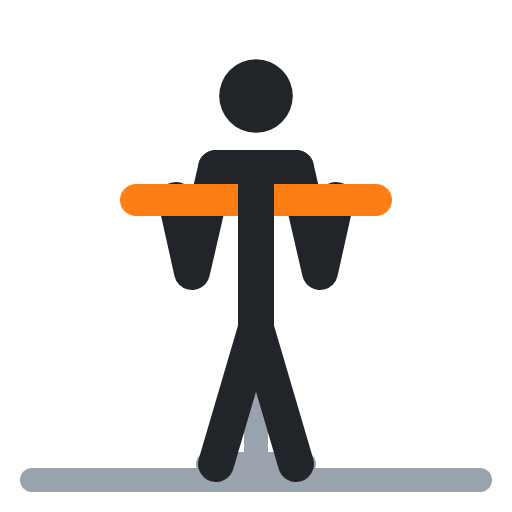
t = 0.00 s
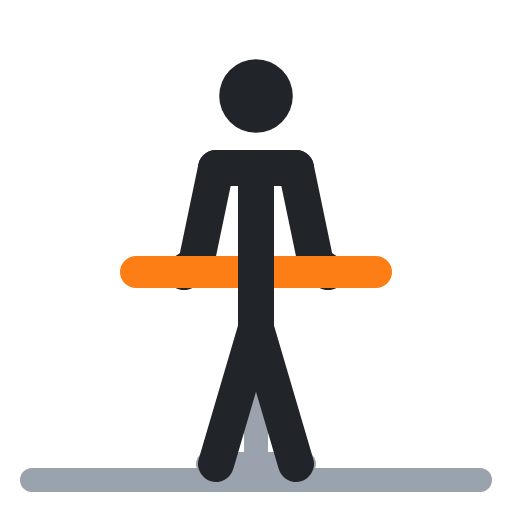
t = 0.40 s
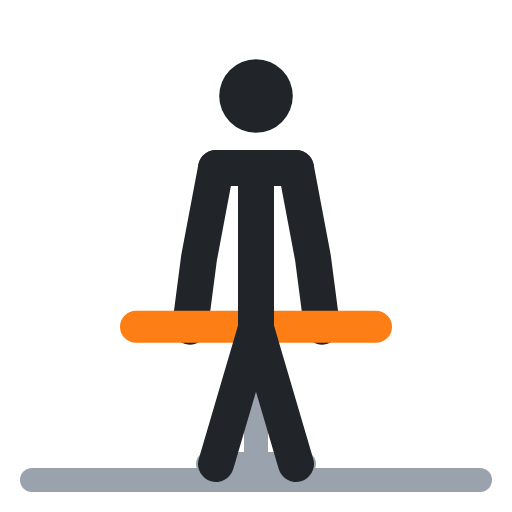
t = 0.60 s
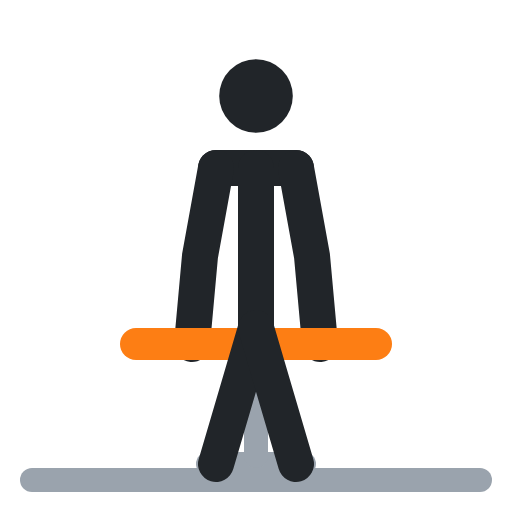
t = 1.00 s
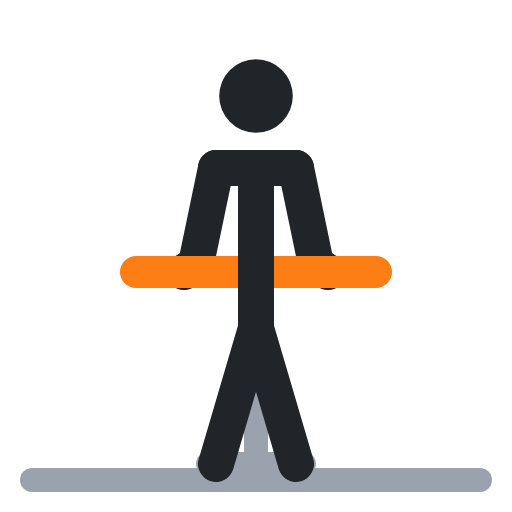
t = 1.40 s
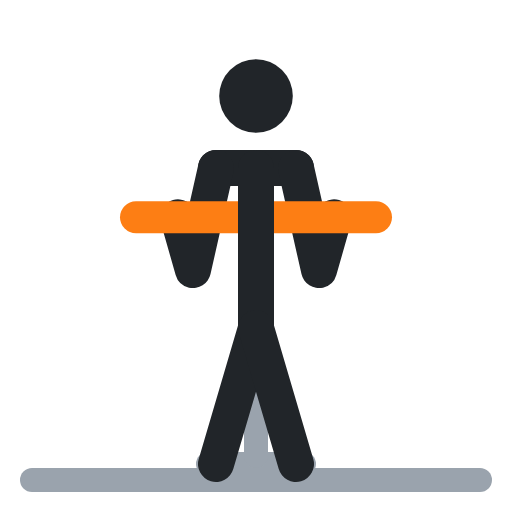
t = 1.60 s

The animated SVG that drew these frames (rendered in a browser with its animation timeline set to each time). Animation: 4 SMIL elements (animate=4); one cycle of 2.00 s, repeats indefinitely.

<svg xmlns="http://www.w3.org/2000/svg" viewBox="0 0 64 64" fill="none" stroke-linecap="round" stroke-linejoin="round"><polyline points="4,60 60,60" stroke="#9aa3ad" stroke-width="3"/><polyline points="26,58 38,58" stroke="#9aa3ad" stroke-width="3"/><polyline points="32,57 32,25" stroke="#9aa3ad" stroke-width="3"><animate attributeName="points" values="32,57 32,25;32,57 32,43;32,57 32,43;32,57 32,25;32,57 32,25" keyTimes="0;.4;.5;.9;1" calcMode="spline" keySplines=".45 0 .55 1;.45 0 .55 1;.45 0 .55 1;.45 0 .55 1" dur="2s" repeatCount="indefinite"/></polyline><circle cx="32" cy="12" r="4.6" fill="#212529"/><polyline points="27,21 37,21" stroke="#212529" stroke-width="4.5"/><polyline points="27,21 24,34 22,25" stroke="#212529" stroke-width="4.5"><animate attributeName="points" values="27,21 24,34 22,25;27,21 25,32 24,43;27,21 25,32 24,43;27,21 24,34 22,25;27,21 24,34 22,25" keyTimes="0;.4;.5;.9;1" calcMode="spline" keySplines=".45 0 .55 1;.45 0 .55 1;.45 0 .55 1;.45 0 .55 1" dur="2s" repeatCount="indefinite"/></polyline><polyline points="37,21 40,34 42,25" stroke="#212529" stroke-width="4.5"><animate attributeName="points" values="37,21 40,34 42,25;37,21 39,32 40,43;37,21 39,32 40,43;37,21 40,34 42,25;37,21 40,34 42,25" keyTimes="0;.4;.5;.9;1" calcMode="spline" keySplines=".45 0 .55 1;.45 0 .55 1;.45 0 .55 1;.45 0 .55 1" dur="2s" repeatCount="indefinite"/></polyline><polyline points="17,25 47,25" stroke="#fd7e14" stroke-width="4"><animate attributeName="points" values="17,25 47,25;17,43 47,43;17,43 47,43;17,25 47,25;17,25 47,25" keyTimes="0;.4;.5;.9;1" calcMode="spline" keySplines=".45 0 .55 1;.45 0 .55 1;.45 0 .55 1;.45 0 .55 1" dur="2s" repeatCount="indefinite"/></polyline><polyline points="32,21 32,41 27,58" stroke="#212529" stroke-width="4.5"/><polyline points="32,41 37,58" stroke="#212529" stroke-width="4.5"/></svg>
